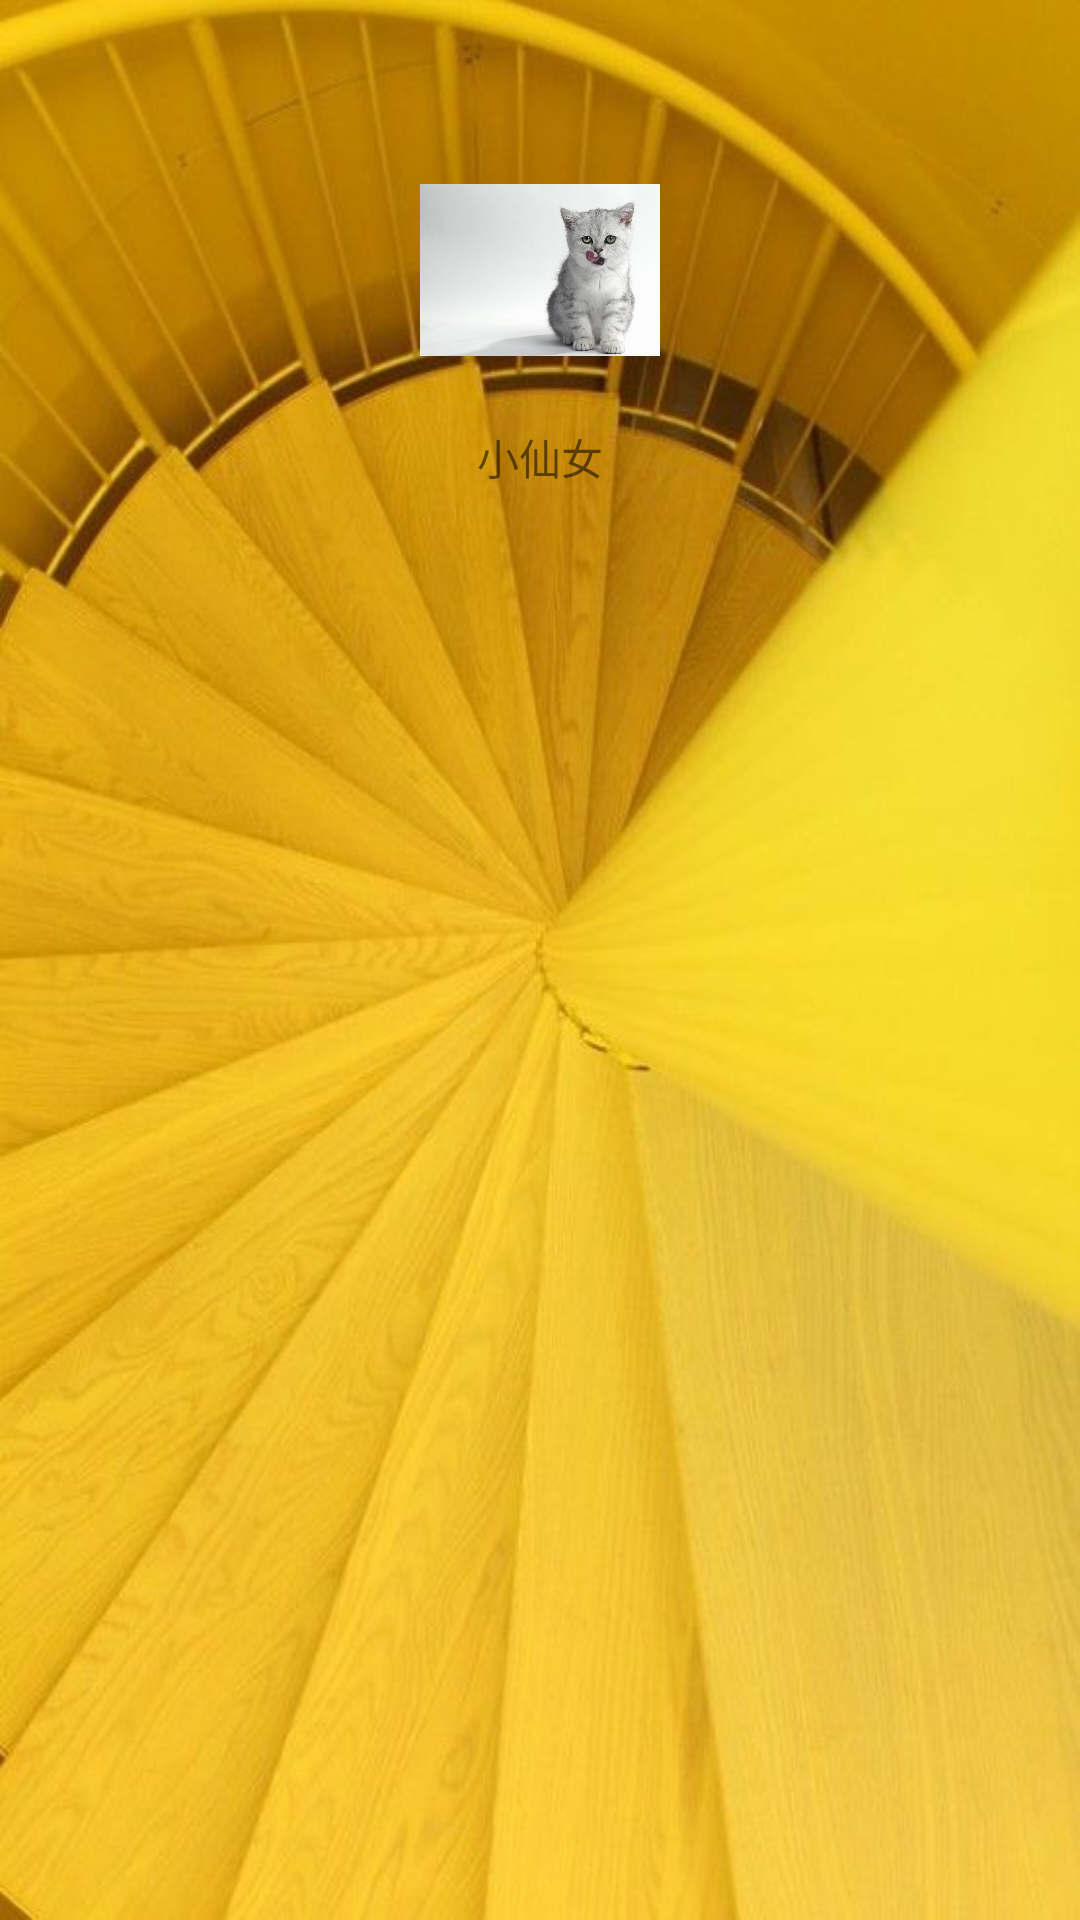

Reconstruct the res/layout file that produces this screen, plus the resources it refers to.
<!-- AndroidManifest.xml: application theme AppTheme.NoActionBar -->
<!-- res/layout/left_menu_header_layout.xml -->
<?xml version="1.0" encoding="utf-8"?>
<LinearLayout xmlns:android="http://schemas.android.com/apk/res/android"
    android:layout_width="wrap_content"
    android:layout_height="190dp"
    android:background="@drawable/userbg"
    android:orientation="vertical">


    <ImageView
        android:id="@+id/iv_head"
        android:layout_width="80dp"
        android:layout_height="80dp"
        android:layout_marginBottom="12dp"
        android:layout_marginTop="50dp"
        android:src="@drawable/user"
        android:layout_gravity="center_horizontal"/>

    <TextView
        android:id="@+id/tv_user_name"
        android:layout_width="wrap_content"
        android:layout_height="wrap_content"
        android:layout_gravity="center_horizontal"
        android:text="小仙女" />


</LinearLayout>
<!-- resources referenced by this layout -->
<resources>
  <!-- drawable user: jpg bitmap (drawable, 71894 bytes) -->
  <!-- drawable userbg: jpg bitmap (drawable, 44807 bytes) -->
  <style name="AppTheme.NoActionBar">
          <item name="windowActionBar">false</item>
          <item name="windowNoTitle">true</item>
      </style>
</resources>
